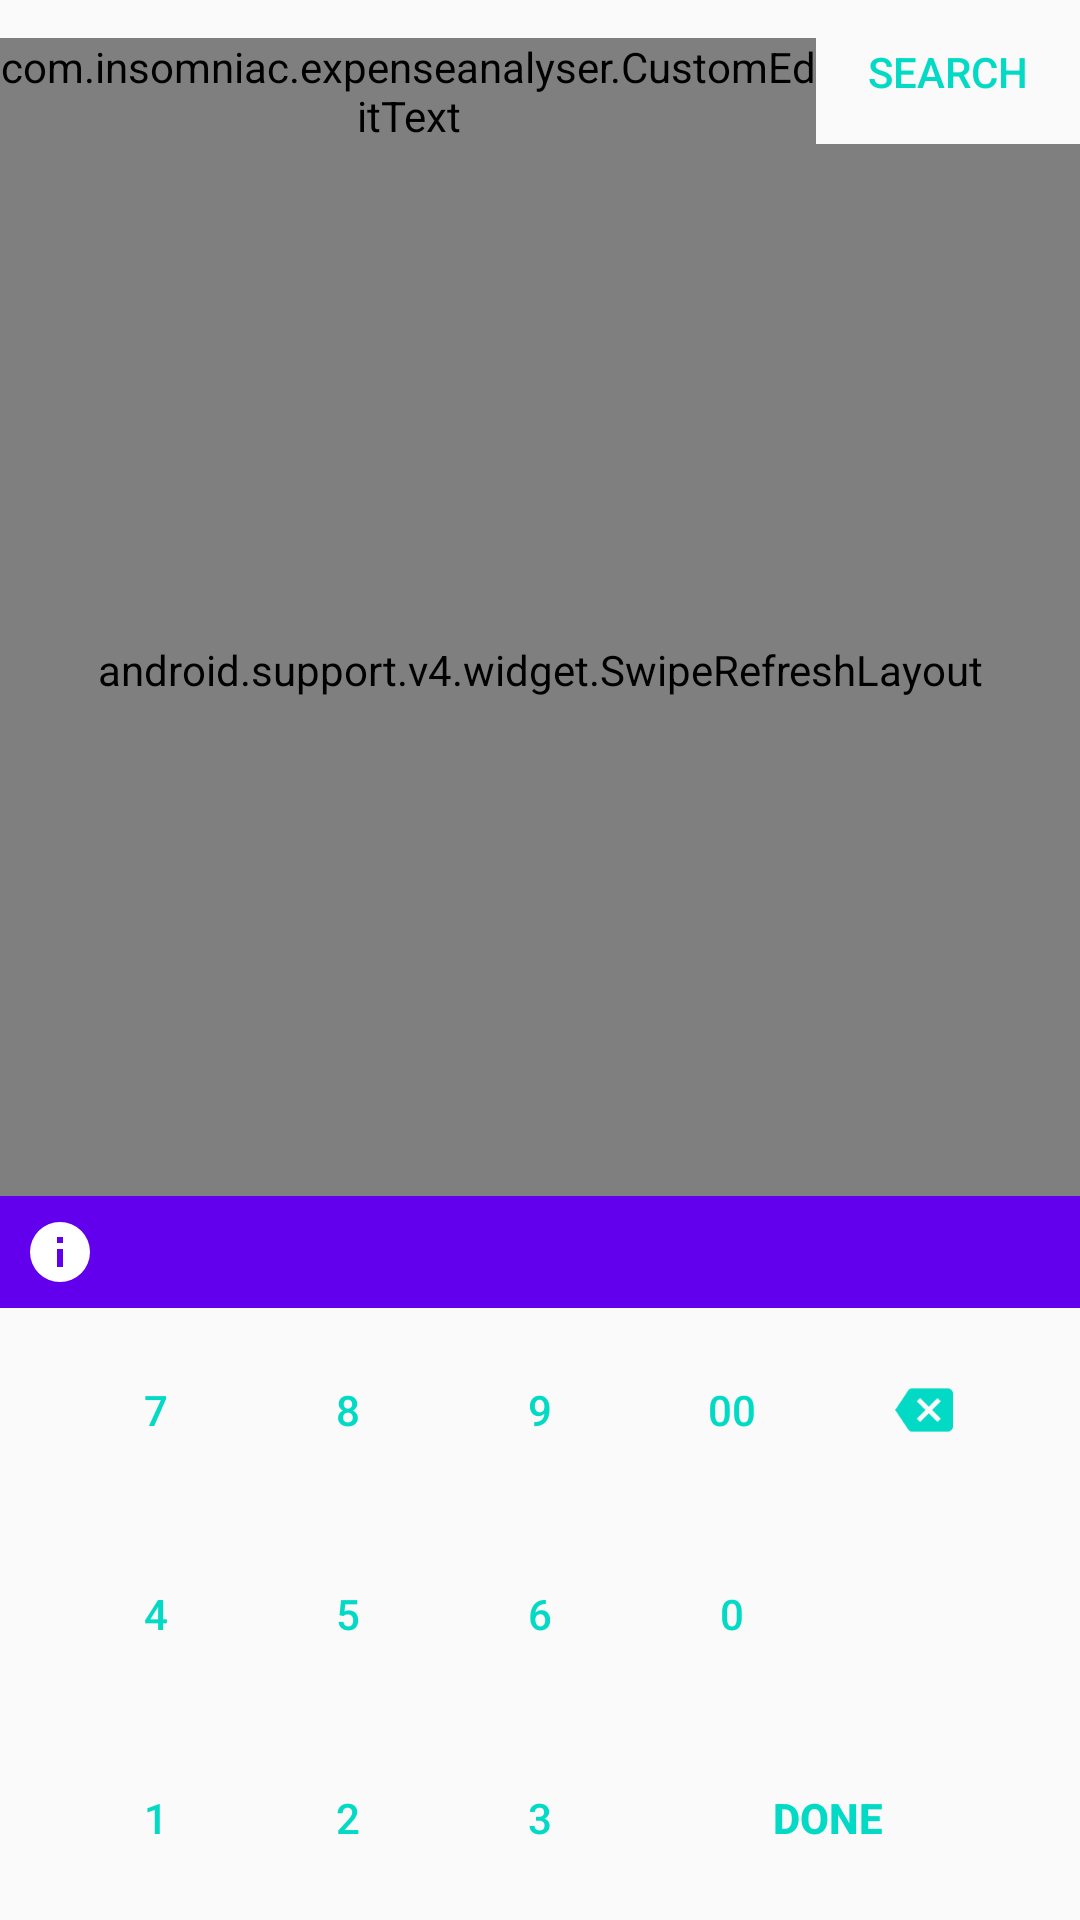

Here is an Android app screen rendered from its layout file. Give the layout XML and the strings, colors and styles it references.
<!-- AndroidManifest.xml: application theme AppTheme -->
<!-- res/layout/activity_launch.xml -->
<?xml version="1.0" encoding="utf-8"?>
<android.support.constraint.ConstraintLayout xmlns:android="http://schemas.android.com/apk/res/android"
    xmlns:app="http://schemas.android.com/apk/res-auto"
    xmlns:tools="http://schemas.android.com/tools"
    android:layout_width="match_parent"
    android:id="@+id/activity_launch"
    android:focusableInTouchMode="true"
    android:descendantFocusability="beforeDescendants"
    android:layout_height="match_parent"
    tools:context="com.insomniac.expenseanalyser.LaunchActivity">

    <LinearLayout
        android:layout_width="match_parent"
        android:layout_height="match_parent"
        android:orientation="vertical">

        <RelativeLayout
            android:layout_width="match_parent"
            android:layout_height="wrap_content"
            android:layout_weight="0"
            android:orientation="horizontal">

            <com.insomniac.expenseanalyser.CustomEditText
                android:layout_width="wrap_content"
                android:layout_height="wrap_content"
                android:layout_alignBottom="@id/buttonSearch"
                android:imeOptions="actionSearch"
                android:layout_toStartOf="@id/buttonSearch"
                android:layout_alignParentStart="true"
                android:inputType="textPersonName"
                android:id="@+id/textSearch"
                />

            <Button
                android:id="@+id/buttonSearch"
                style="@style/Base.Widget.AppCompat.Button.Borderless.Colored"
                android:layout_width="wrap_content"
                android:layout_height="wrap_content"
                android:onClick="onSearchButtonClick"
                android:layout_alignParentEnd="true"
                android:layout_alignParentTop="true"
                android:text="@string/btn_search" />
        </RelativeLayout>

        <android.support.v4.widget.SwipeRefreshLayout
            android:layout_width="match_parent"
            android:layout_height="0dp"
            android:id="@+id/swipeRefresh"
            android:layout_weight="2">

            <ListView
                android:layout_width="match_parent"
                android:layout_height="match_parent"
                android:choiceMode="singleChoice"
                android:id="@+id/listPlaces"/>
        </android.support.v4.widget.SwipeRefreshLayout>

        <RelativeLayout
            android:layout_width="match_parent"
            android:layout_height="wrap_content"
            android:background="@color/colorPrimary">

            <ImageButton
                android:layout_width="wrap_content"
                android:layout_height="wrap_content"
                android:layout_alignParentStart="true"
                android:layout_centerVertical="true"
                android:background="@android:color/transparent"
                android:contentDescription="@string/menu"
                android:onClick="onMenuButtonPress"
                android:paddingBottom="4dp"
                android:paddingEnd="8dp"
                android:paddingStart="8dp"
                android:paddingTop="4dp"
                android:src="@drawable/menu"
                android:tint="@color/white" />

            <TextView
                android:id="@+id/textAmount"
                android:layout_width="wrap_content"
                android:layout_height="wrap_content"
                android:layout_alignParentEnd="true"
                android:layout_centerVertical="true"
                android:layout_gravity="end"
                android:paddingBottom="4dp"
                android:paddingEnd="8dp"
                android:paddingStart="8dp"
                android:paddingTop="4dp"
                android:textAppearance="@style/TextAppearance.AppCompat.Large"
                android:textColor="@color/white"
                tools:ignore="RelativeOverlap"
                tools:text="-100.55" />
        </RelativeLayout>

        <TableLayout
            android:layout_width="match_parent"
            android:layout_height="wrap_content"
            android:shrinkColumns="*"
            android:id="@+id/tablet_layout">

            <TableRow style="?android:buttonBarButtonStyle">

                <Button
                    style="?android:buttonBarNeutralButtonStyle"
                    android:layout_width="match_parent"
                    android:layout_height="match_parent"
                    android:onClick="onButtonPress"
                    android:text="7"
                    tools:ignore="HardcodedText" />

                <Button
                    style="?android:buttonBarNeutralButtonStyle"
                    android:layout_width="match_parent"
                    android:layout_height="match_parent"
                    android:onClick="onButtonPress"
                    android:text="8"
                    tools:ignore="HardcodedText" />

                <Button
                    style="?android:buttonBarNeutralButtonStyle"
                    android:layout_width="match_parent"
                    android:layout_height="match_parent"
                    android:onClick="onButtonPress"
                    android:text="9"
                    tools:ignore="HardcodedText" />

                <Button
                    style="?android:buttonBarNeutralButtonStyle"
                    android:layout_width="match_parent"
                    android:layout_height="match_parent"
                    android:onClick="onButtonPress"
                    android:text="00"
                    tools:ignore="HardcodedText" />

                <ImageButton
                    style="?android:buttonBarNeutralButtonStyle"
                    android:layout_width="match_parent"
                    android:layout_height="match_parent"
                    android:contentDescription="@string/backspace"
                    android:onClick="onButtonPress"
                    android:scaleX="0.8"
                    android:scaleY="0.8"
                    android:src="@drawable/backspace"
                    android:tag="del"
                    android:tint="@color/colorAccent" />
            </TableRow>

            <TableRow style="?android:buttonBarButtonStyle">

                <Button
                    style="?android:buttonBarNeutralButtonStyle"
                    android:layout_width="match_parent"
                    android:layout_height="match_parent"
                    android:onClick="onButtonPress"
                    android:text="4"
                    tools:ignore="HardcodedText" />

                <Button
                    style="?android:buttonBarNeutralButtonStyle"
                    android:layout_width="match_parent"
                    android:layout_height="match_parent"
                    android:onClick="onButtonPress"
                    android:text="5"
                    tools:ignore="HardcodedText" />

                <Button
                    style="?android:buttonBarNeutralButtonStyle"
                    android:layout_width="match_parent"
                    android:layout_height="match_parent"
                    android:onClick="onButtonPress"
                    android:text="6"
                    tools:ignore="HardcodedText" />

                <Button
                    style="?android:buttonBarNeutralButtonStyle"
                    android:layout_width="match_parent"
                    android:layout_height="match_parent"
                    android:onClick="onButtonPress"
                    android:text="0"
                    tools:ignore="HardcodedText" />

                <ImageButton
                    style="?android:buttonBarNeutralButtonStyle"
                    android:layout_width="match_parent"
                    android:layout_height="match_parent"
                    android:contentDescription="+/-"
                    android:onClick="onButtonPress"
                    android:scaleX="0.8"
                    android:scaleY="0.8"
                    android:src="@drawable/exposure"
                    android:tag="neg"
                    android:text="+/-"
                    android:tint="@color/colorAccent"
                    tools:ignore="HardcodedText" />
            </TableRow>

            <TableRow style="?android:buttonBarButtonStyle">

                <Button
                    style="?android:buttonBarNeutralButtonStyle"
                    android:layout_width="match_parent"
                    android:layout_height="match_parent"
                    android:onClick="onButtonPress"
                    android:text="1"
                    tools:ignore="HardcodedText" />

                <Button
                    style="?android:buttonBarNeutralButtonStyle"
                    android:layout_width="match_parent"
                    android:layout_height="match_parent"
                    android:onClick="onButtonPress"
                    android:text="2"
                    tools:ignore="HardcodedText" />

                <Button
                    style="?android:buttonBarNeutralButtonStyle"
                    android:layout_width="match_parent"
                    android:layout_height="match_parent"
                    android:onClick="onButtonPress"
                    android:text="3"
                    tools:ignore="HardcodedText" />

                <Button
                    style="?android:buttonBarNeutralButtonStyle"
                    android:layout_width="match_parent"
                    android:layout_height="match_parent"
                    android:layout_span="2"
                    android:onClick="onButtonPress"
                    android:tag="done"
                    android:text="@string/done"
                    android:textStyle="bold" />
            </TableRow>
        </TableLayout>
    </LinearLayout>
</android.support.constraint.ConstraintLayout>
<!-- resources referenced by this layout -->
<resources>
  <!-- drawable backspace (drawable) -->
  <?xml version="1.0" encoding="utf-8"?>
  <vector xmlns:android="http://schemas.android.com/apk/res/android"
      android:width="24dp"
      android:height="24dp"
      android:viewportHeight="24"
      android:viewportWidth="24">
  
      <path android:fillColor="#000"
          android:pathData="M22,3H7C6.31,3 5.77,3.35 5.41,3.88L0,12L5.41,20.11C5.77,20.64 6.31,21 7,21H22A2,2 0 0,0 24,19V5A2,2 0 0,0 22,3M19,15.59L17.59,17L14,13.41L10.41,17L9,15.59L12.59,12L9,8.41L10.41,7L14,10.59L17.59,7L19,8.41L15.41,12" />
  
  </vector>
  <!-- drawable exposure (drawable) -->
  <?xml version="1.0" encoding="utf-8"?>
  <vector xmlns:android="http://schemas.android.com/apk/res/android"
      android:width="24dp"
      android:height="24dp"
      android:viewportHeight="24"
      android:viewportWidth="24">
  
      <path android:fillColor="#000"
          android:pathData="M 192 266.667 H 298.667 V 298.667 H 192 V 266.667 Z" />
  
      <path android:fillColor="#000"
  
          android:pathData="M341.333,0H42.667C19.093,0,0,19.093,0,42.667v298.667C0,364.907,19.093,384,42.667,384h298.667
  +C364.907,384,384,364.907,384,341.333V42.667C384,19.093,364.907,0,341.333,0z
  +M53.333,96H96V53.333h32V96h42.667v32H128v42.667 H96V128H53.333V96z
  +M341.333,341.333H42.667L341.333,42.667V341.333z" />
  
  </vector>
  <!-- drawable menu (drawable) -->
  <?xml version="1.0" encoding="utf-8"?>
  <vector xmlns:android="http://schemas.android.com/apk/res/android"
      android:width="24dp"
      android:height="24dp"
      android:viewportWidth="24"
      android:viewportHeight="24">
  
      <path android:fillColor="#000" android:pathData="M13,9H11V7H13M13,17H11V11H13M12,2A10,10 0 0,0 2,12A10,10 0 0,0 12,22A10,10 0 0,0 22,12A10,10 0 0,0 12,2Z" />
  
  </vector>
  <string name="backspace">backspace</string>
  <string name="btn_search">Search</string>
  <string name="done">Done</string>
  <string name="menu">Menu</string>
  <style name="AppTheme" parent="Theme.AppCompat.Light.DarkActionBar">
          
          <item name="windowActionBar">false</item>
          <item name="windowNoTitle">true</item>
  
          
          <item name="colorPrimary">@color/colorPrimary</item>
          
          <item name="colorPrimaryDark">@color/colorPrimaryDark</item>
          
          <item name="colorAccent">@color/colorAccent</item>
      </style>
  <!-- not gathered from this repository: default colours our renderer supplied (Android Studio template values) -->
  <color name="white">#FFFFFFFF</color>
  <color name="colorPrimary">#FF6200EE</color>
  <color name="colorPrimaryDark">#FF3700B3</color>
  <color name="colorAccent">#FF03DAC5</color>
</resources>
